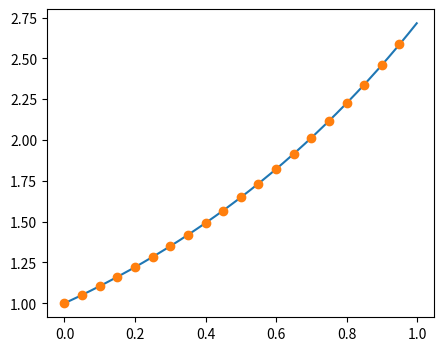

Python code for this plot:
from scipy.integrate import odeint
import numpy as np
import matplotlib.pyplot as plt
from mpl_toolkits import mplot3d

dt=1e-3
t = np.arange(0,1,dt)
def func(y,t):
    u, f = y
    dydt = [2 * u - f, u]
    return dydt

res = odeint(func, y0 = [1,1], t = t)

plt.figure(figsize=(5,4))
plt.plot(t, res[:, 1])
plt.plot(t[::50], np.exp(t[::50]), 'o')
plt.show()